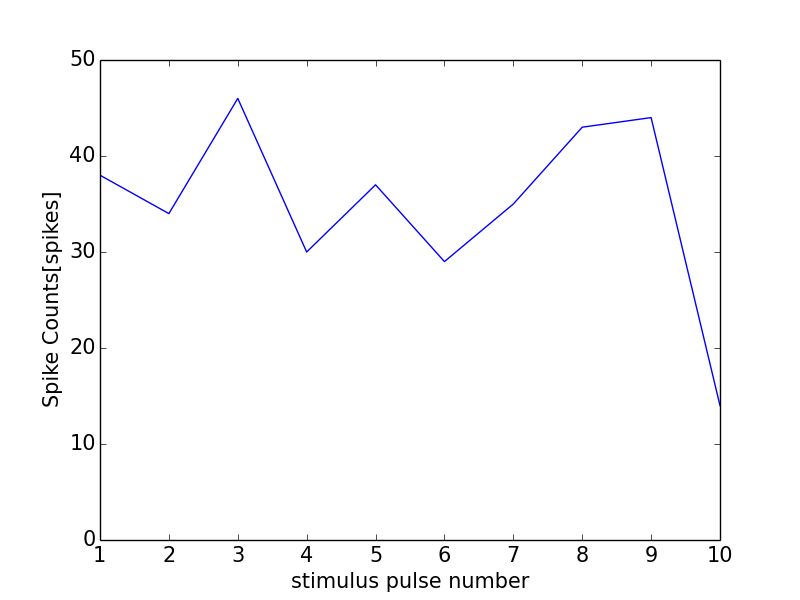

Data behind this chart, as committed beside it:
0, 0.0
0, 0
1, 38
2, 34
3, 46
4, 30
5, 37
6, 29
7, 35
8, 43
9, 44
10, 14
11, 0
